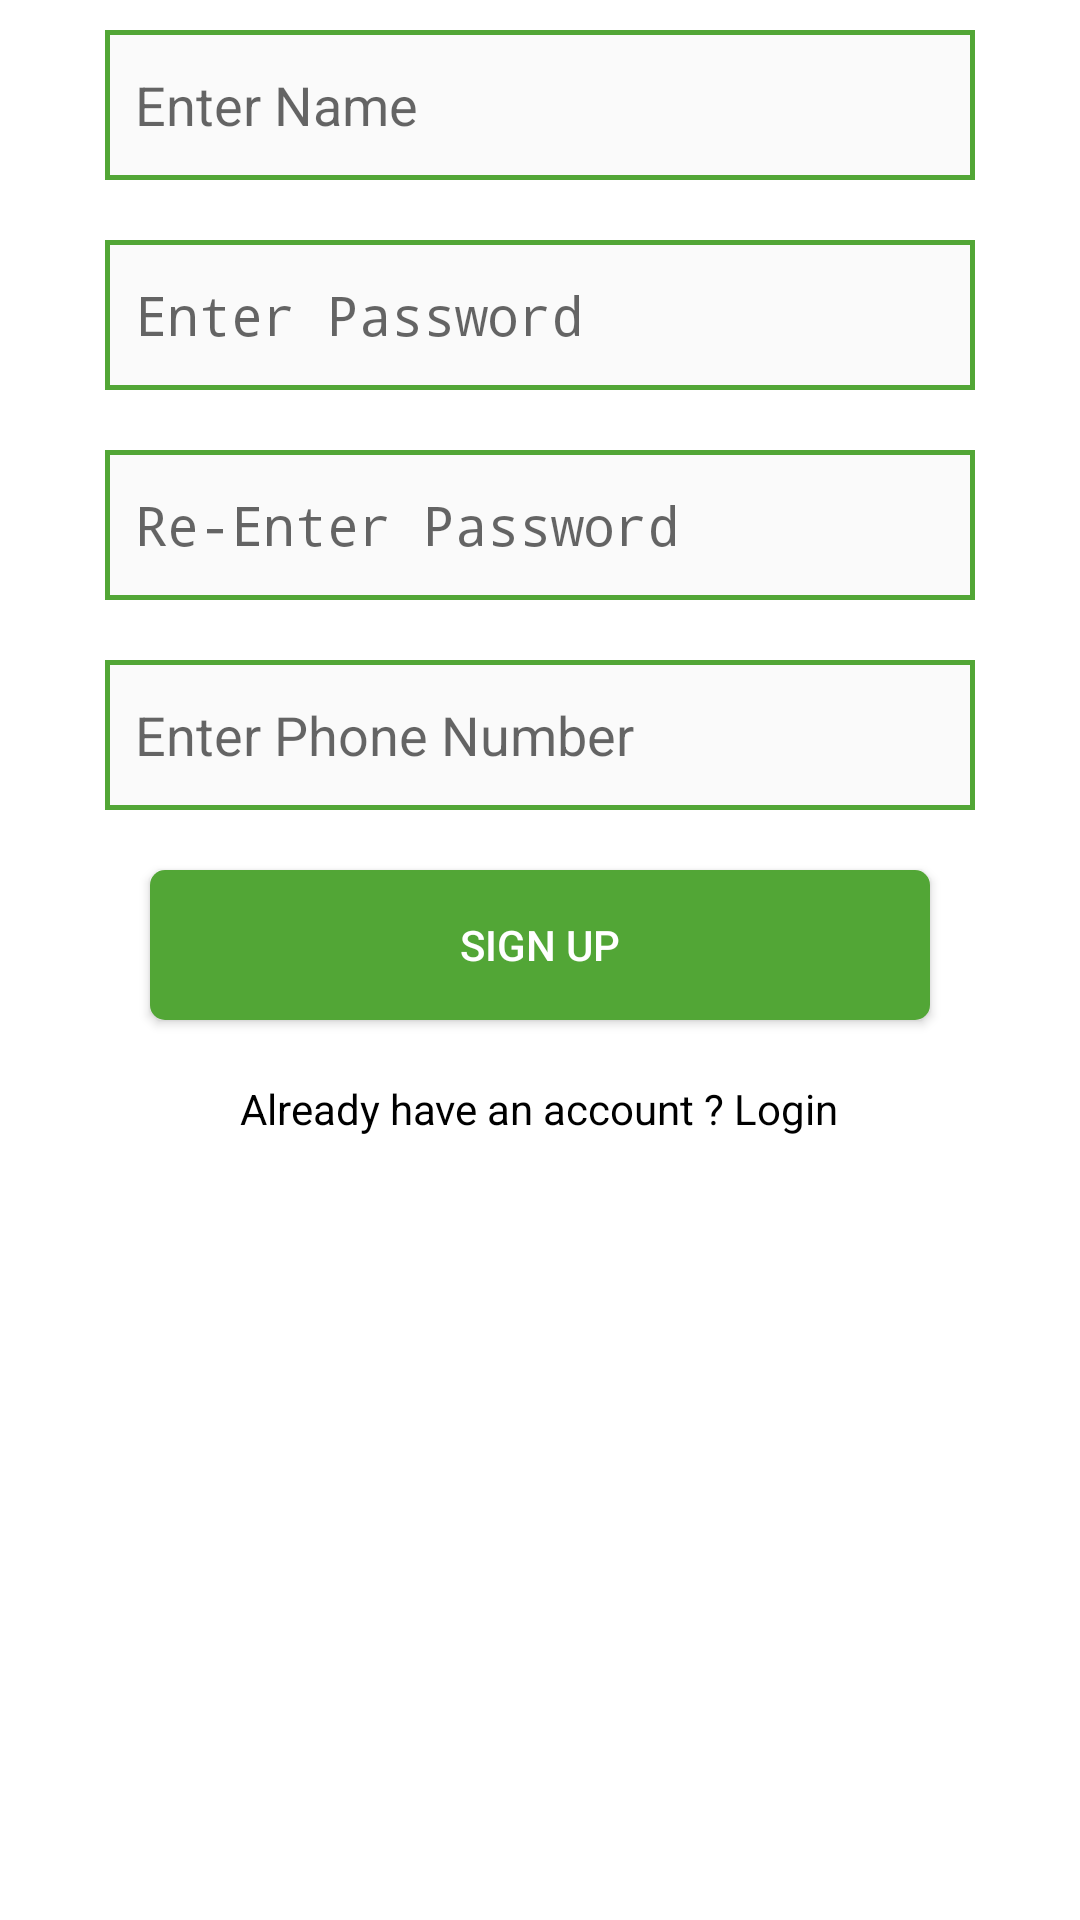

This screen was rendered from an Android layout file. Write that file and the resources it references.
<!-- AndroidManifest.xml: application theme AppTheme -->
<!-- res/layout/activity_sign_up.xml -->
<?xml version="1.0" encoding="utf-8"?>
<android.support.v4.widget.NestedScrollView xmlns:android="http://schemas.android.com/apk/res/android"
    xmlns:tools="http://schemas.android.com/tools"
    android:layout_width="match_parent"
    android:layout_height="match_parent"
    android:background="@color/colorWhite"
    tools:context=".activities.SignUpActivity">

    <LinearLayout
        android:layout_width="match_parent"
        android:layout_height="wrap_content"
        android:orientation="vertical">

        <EditText
            android:id="@+id/signInName"
            android:layout_width="290dp"
            android:layout_height="50dp"
            android:layout_gravity="center"
            android:layout_margin="10dp"
            android:background="@drawable/edit_text_border"
            android:focusable="true"
            android:hint="@string/enter_name"
            android:inputType="text"
            android:paddingStart="10dp"
            android:paddingEnd="10dp"
            android:singleLine="true" />


        <EditText
            android:id="@+id/signInPassword"
            android:layout_width="290dp"
            android:layout_height="50dp"
            android:layout_gravity="center"
            android:layout_margin="10dp"
            android:background="@drawable/edit_text_border"
            android:hint="@string/enter_password"
            android:inputType="textPassword"
            android:paddingStart="10dp"
            android:paddingEnd="10dp"
            android:singleLine="true" />

        <EditText
            android:id="@+id/signInReEnterPassword"
            android:layout_width="290dp"
            android:layout_height="50dp"
            android:layout_gravity="center"
            android:layout_margin="10dp"
            android:background="@drawable/edit_text_border"
            android:hint="@string/re_enter_password"
            android:inputType="textPassword"
            android:paddingStart="10dp"
            android:paddingEnd="10dp"
            android:singleLine="true" />


        <EditText
            android:id="@+id/phoneNumber"
            android:layout_width="290dp"
            android:layout_height="50dp"
            android:layout_gravity="center"
            android:layout_margin="10dp"
            android:background="@drawable/edit_text_border"
            android:hint="@string/enter_phone_number"
            android:inputType="phone"
            android:paddingStart="10dp"
            android:paddingEnd="10dp"
            android:singleLine="true" />


        <Button
            android:id="@+id/signInButton"
            android:layout_width="260dp"
            android:layout_height="50dp"
            android:layout_gravity="center"
            android:layout_margin="10dp"
            android:background="@drawable/company_color_back"
            android:onClick="SignUp"
            android:paddingStart="8dp"
            android:paddingEnd="8dp"
            android:text="@string/sign_up"
            android:textColor="#FFFF" />

        <TextView
            android:layout_width="wrap_content"
            android:layout_height="wrap_content"
            android:layout_gravity="center"
            android:layout_marginTop="10dp"
            android:layout_marginBottom="10dp"
            android:onClick="alreadyAccount"
            android:text="@string/already_have_an_account"
            android:textColor="@color/colorBlack" />
    </LinearLayout>

</android.support.v4.widget.NestedScrollView>
<!-- resources referenced by this layout -->
<resources>
  <color name="colorBlack">#000</color>
  <color name="colorWhite">#FFFF</color>
  <!-- drawable company_color_back (drawable) -->
  <?xml version="1.0" encoding="utf-8"?>
  <layer-list xmlns:android="http://schemas.android.com/apk/res/android">
      <item>
  
          <shape android:shape="rectangle">
              <solid android:color="@color/companyColor" />
              <corners android:radius="5dp" />
          </shape>
      </item>
  </layer-list>
  <!-- drawable edit_text_border (drawable) -->
  <?xml version="1.0" encoding="utf-8"?>
  <layer-list xmlns:android="http://schemas.android.com/apk/res/android">
      <item>
          <shape android:shape="rectangle">
              <solid android:color="#FAFAFA" />
              <corners android:radius="0dp" />
              <stroke
                  android:width="5px"
                  android:color="@color/companyColor" />
          </shape>
      </item>
  </layer-list>
  <string name="already_have_an_account">Already have an account ? Login</string>
  <string name="enter_name">Enter Name</string>
  <string name="enter_password">Enter Password</string>
  <string name="enter_phone_number">Enter Phone Number</string>
  <string name="re_enter_password">Re-Enter Password</string>
  <string name="sign_up">Sign Up</string>
  <style name="AppTheme" parent="Theme.AppCompat.Light.DarkActionBar">
          
          <item name="colorPrimary">@color/colorPrimary</item>
          <item name="colorPrimaryDark">@color/colorPrimaryDark</item>
          <item name="colorAccent">@color/colorAccent</item>
      </style>
  <color name="companyColor">#52a636</color>
  <color name="colorPrimary">@color/companyColor</color>
  <color name="colorPrimaryDark">@color/colorGreenDark</color>
  <color name="colorAccent">@color/companyColor</color>
  <color name="colorGreenDark">#387e19</color>
</resources>
